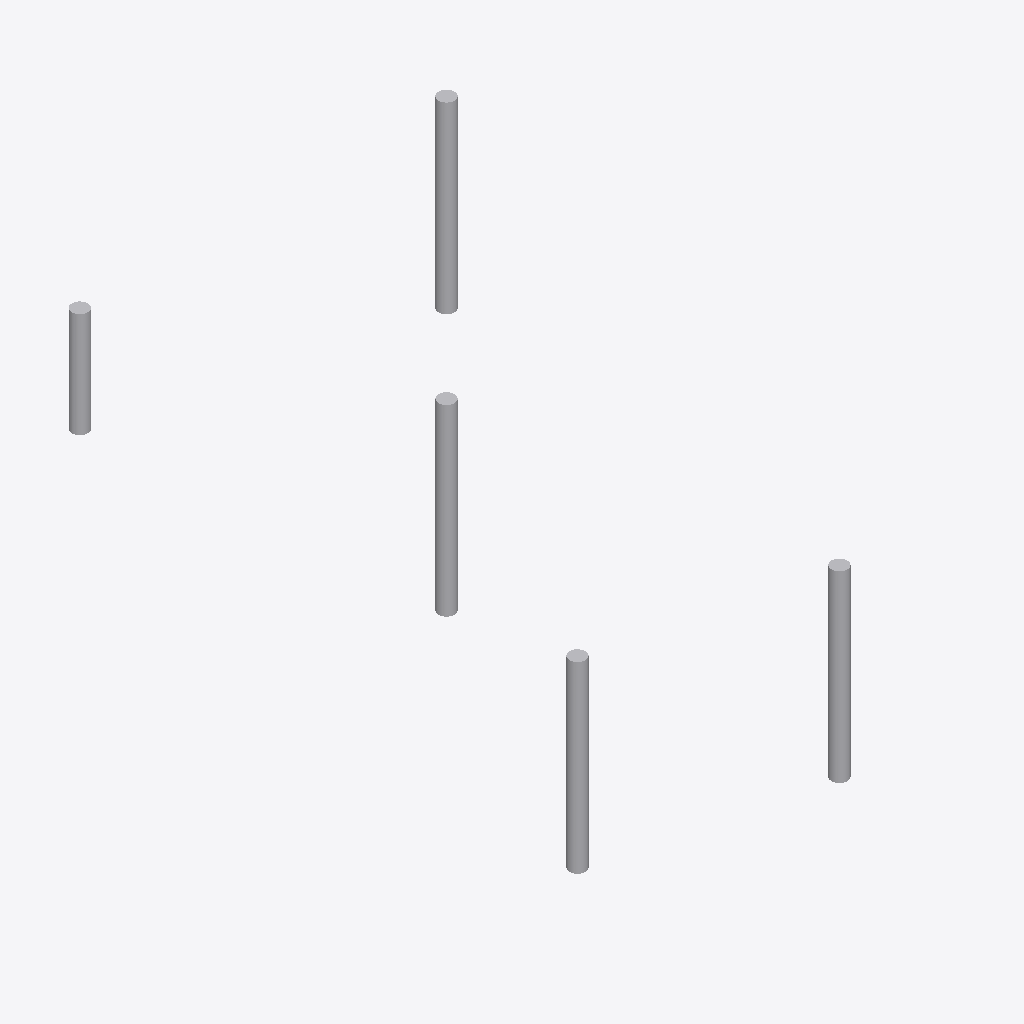
Isometric view of an IFC building model (IFC-SPF (STEP), schema IFC4X3, length unit millimetre), seen from the south-west, elements coloured by IFC class: 13 other elements (light grey).
Extent 15.6 m × 20.6 m × 10.0 m (x, y, z). Elements (13): 13 IfcGeotechnicalStratum.

HEADER;
FILE_DESCRIPTION(('ViewDefinition [CoordinationView]'),'2;1');
FILE_NAME('','2024-10-29T09:48:57',(),(),'IfcOpenShell 0.8.0','IfcOpenShell 0.8.0','');
FILE_SCHEMA(('IFC4X3'));
ENDSEC;
DATA;
#1=IFCPROJECT('0KXiCrgUf05xiWNcFmOdmC',$,'Projekt_Fachsektionstage2025',$,$,$,$,(#10),#5);
#12=IFCSITE('3Z5C7GOSX6MQ55dGSY2ekK',$,'Baustelle_Fachsektionstage',$,$,$,$,$,$,$,$,$,$,$);
#13=IFCBUILDING('0Jz$XNQrH4TvmiW76ZkIxG',$,'Bauwerk1',$,$,$,$,$,$,$,$,$);
#14=IFCBUILDINGSTOREY('2Lv08NJrfEXxRmMGy_NOQ5',$,'Ebene0',$,$,$,$,$,$,$);
#252=IFCGEOTECHNICALSTRATUM('2EKOOVz0r3KuJKr9WHl4n6',$,'bh04_1',$,$,#357,#265,$,$);
#74=IFCGEOTECHNICALSTRATUM('0qW9Xd0k12nwyDJbtTNvNV',$,'bh01_2',$,$,#367,#87,$,$);
#138=IFCGEOTECHNICALSTRATUM('3ra$zkGkP6ef6luky5edwn',$,'bh02_2',$,$,#332,#151,$,$);
#202=IFCGEOTECHNICALSTRATUM('1qMC0V4Qr3LeeLWFCVLsPU',$,'bh03_2',$,$,#397,#215,$,$);
#297=IFCGEOTECHNICALSTRATUM('1UiEELlbP1Dgv9Mu7C3l1l',$,'bh05_1',$,$,#412,#310,$,$);
#124=IFCGEOTECHNICALSTRATUM('31yARssdH6p9c0VPOM0zvv',$,'bh02_1',$,$,#342,#137,$,$);
#188=IFCGEOTECHNICALSTRATUM('1HdMxCmyz0fhNmRjzWJWFW',$,'bh03_1',$,$,#392,#201,$,$);
#174=IFCGEOTECHNICALSTRATUM('0L$K$K5Df8bghW9Ik1KvXz',$,'bh03_0',$,$,#387,#187,$,$);
#238=IFCGEOTECHNICALSTRATUM('0_BsjQWtvA1PI4hHZlrkJO',$,'bh04_0',$,$,#352,#251,$,$);
#46=IFCGEOTECHNICALSTRATUM('1IrrhrK5L7sePzLPz8TKER',$,'bh01_0',$,$,#372,#59,$,$);
#110=IFCGEOTECHNICALSTRATUM('0lX$oPd4j7IB9mgjd5CSme',$,'bh02_0',$,$,#337,#123,$,$);
#283=IFCGEOTECHNICALSTRATUM('1JRxAwFgD66BSGvoIkWeUS',$,'bh05_0',$,$,#407,#296,$,$);
#60=IFCGEOTECHNICALSTRATUM('3OalyhyQj2rQRipGUguhBh',$,'bh01_1',$,$,#377,#73,$,$);
ENDSEC;
